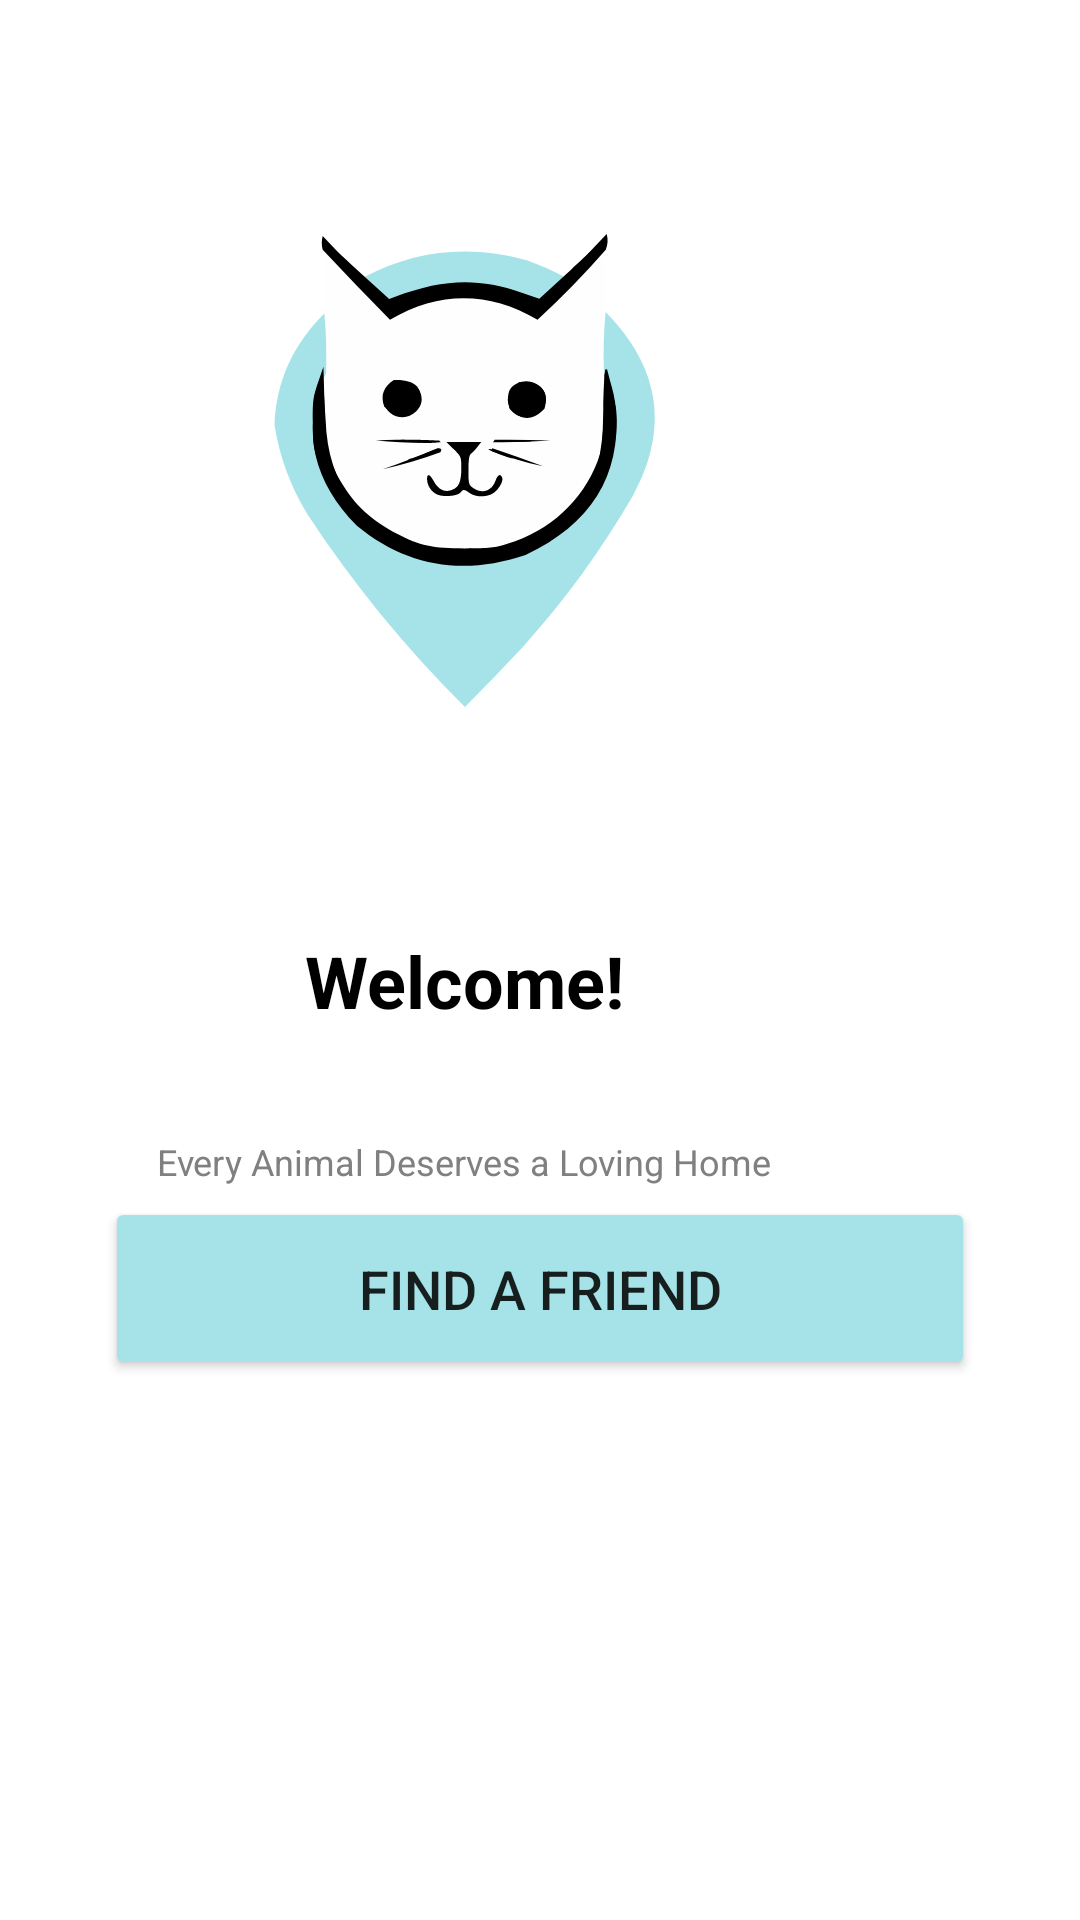

Reconstruct the res/layout file that produces this screen, plus the resources it refers to.
<!-- AndroidManifest.xml: application theme Theme.SignupLoginRealtime -->
<!-- res/layout/onboard.xml -->
<?xml version="1.0" encoding="utf-8"?>
<androidx.constraintlayout.widget.ConstraintLayout
    xmlns:android="http://schemas.android.com/apk/res/android"
    xmlns:app="http://schemas.android.com/apk/res-auto"
    xmlns:tools="http://schemas.android.com/tools"
    android:layout_width="match_parent"
    android:layout_height="match_parent"
    tools:context=".onboard_activity">


    <Button
        android:id="@+id/findafriend"
        android:layout_width="290dp"
        android:layout_height="61dp"
        android:backgroundTint="@color/Blue1"
        android:text="Find A Friend"
        android:textSize="18sp"
        app:cornerRadius="20dp"
        app:layout_constraintBottom_toBottomOf="parent"
        app:layout_constraintEnd_toEndOf="parent"
        app:layout_constraintStart_toStartOf="parent"
        app:layout_constraintHorizontal_bias="0.5"
        android:layout_marginBottom="180dp"/>


    <androidx.constraintlayout.widget.ConstraintLayout
        android:id="@+id/container"
        android:layout_width="351dp"
        android:layout_height="604dp"
        android:layout_marginHorizontal="30dp"
        app:layout_constraintBottom_toBottomOf="parent"
        app:layout_constraintEnd_toEndOf="parent"
        app:layout_constraintHorizontal_bias="1.0"
        app:layout_constraintStart_toStartOf="parent"
        app:layout_constraintTop_toTopOf="parent"
        app:layout_constraintVertical_bias="0.409">

        <ImageView
            android:id="@+id/ivLogo"
            android:layout_width="wrap_content"
            android:layout_height="wrap_content"
            android:contentDescription="@null"
            android:src="@drawable/ic_splash_logo"
            app:layout_constraintEnd_toEndOf="parent"
            app:layout_constraintStart_toStartOf="parent"
            app:layout_constraintTop_toTopOf="parent" />

        <TextView
            android:id="@+id/tvTitle"
            android:layout_width="match_parent"
            android:layout_height="wrap_content"
            android:layout_marginHorizontal="30dp"
            android:layout_marginTop="8dp"
            android:gravity="center"
            android:text="Welcome!"
            android:textColor="@color/black"
            android:textSize="24sp"
            android:textStyle="bold"
            app:layout_constraintEnd_toEndOf="parent"
            app:layout_constraintStart_toStartOf="parent"
            app:layout_constraintTop_toBottomOf="@id/ivLogo" />

        <TextView
            android:id="@+id/tvSubtitle"
            android:layout_width="match_parent"
            android:layout_height="wrap_content"
            android:layout_marginHorizontal="30dp"
            android:layout_marginTop="36dp"
            android:gravity="center"
            android:text="Every Animal Deserves a Loving Home"
            android:textColor="@color/grey"
            android:textSize="12sp"
            app:layout_constraintEnd_toEndOf="parent"
            app:layout_constraintHorizontal_bias="0.483"
            app:layout_constraintStart_toStartOf="parent"
            app:layout_constraintTop_toBottomOf="@id/tvTitle" />


    </androidx.constraintlayout.widget.ConstraintLayout>


</androidx.constraintlayout.widget.ConstraintLayout>
<!-- resources referenced by this layout -->
<resources>
  <color name="Blue1">#A6E3E9</color>
  <color name="black">#FF000000</color>
  <color name="grey">#808080</color>
  <!-- drawable ic_splash_logo: vector/xml drawable (drawable, 7620 chars, omitted) -->
  <style name="Theme.SignupLoginRealtime" parent="Theme.MaterialComponents.DayNight.DarkActionBar">
          
          <item name="colorPrimary">@color/Blue1</item>
          <item name="colorPrimaryVariant">@color/Blue1</item>
          <item name="colorOnPrimary">@color/black</item>
          
          <item name="colorSecondary">@color/teal_200</item>
          <item name="colorSecondaryVariant">@color/teal_700</item>
          <item name="colorOnSecondary">@color/white</item>
          
          <item name="android:statusBarColor">?attr/colorPrimaryVariant</item>
          
      </style>
  <color name="teal_200">#FF03DAC5</color>
  <color name="teal_700">#FF018786</color>
  <color name="white">#FFFFFFFF</color>
</resources>
